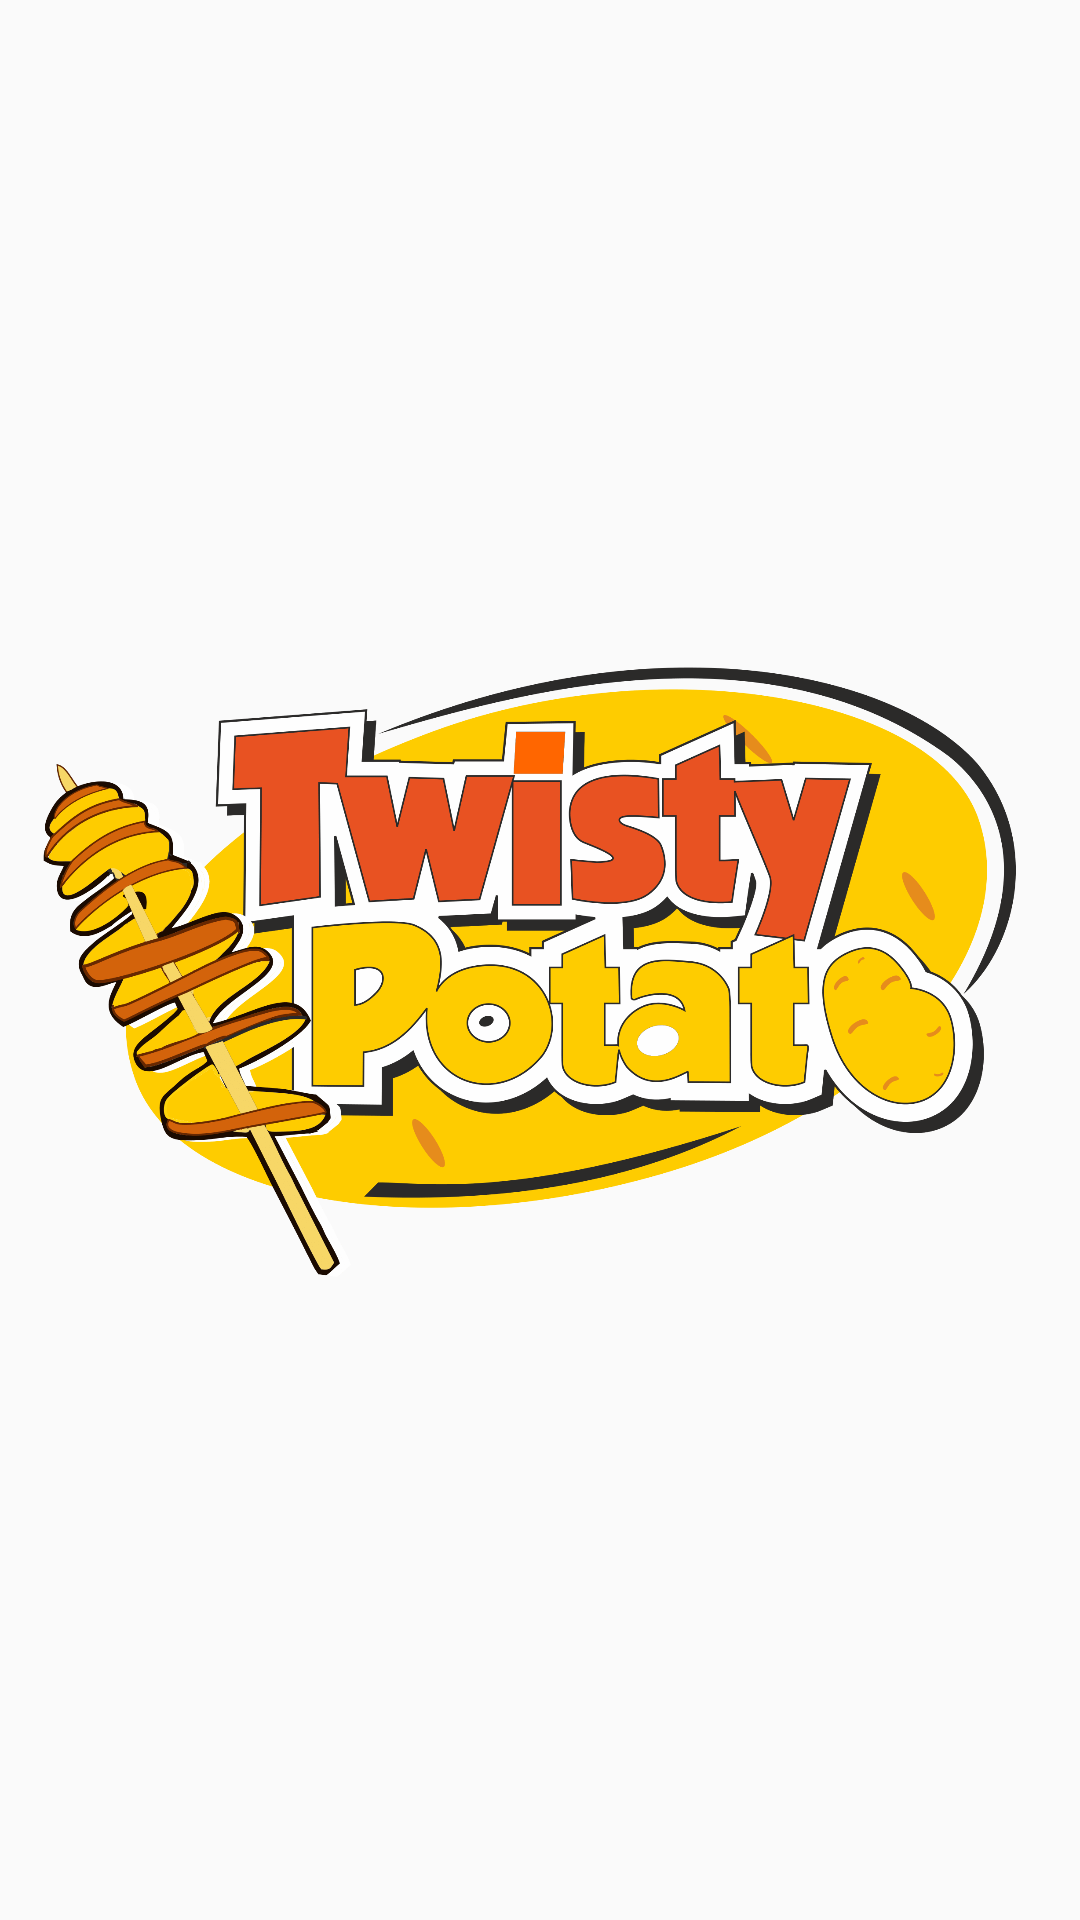

Android layout source for this screen:
<!-- AndroidManifest.xml: application theme AppTheme -->
<!-- res/layout/activity_splash_screen.xml -->
<?xml version="1.0" encoding="utf-8"?>
<FrameLayout xmlns:android="http://schemas.android.com/apk/res/android"
    xmlns:app="http://schemas.android.com/apk/res-auto"
    xmlns:tools="http://schemas.android.com/tools"
    android:layout_width="match_parent"
    android:layout_height="match_parent"
    tools:context="test.twistypotato.SplashScreen">

    <ImageView
        android:src="@drawable/logo"
        android:layout_width="match_parent"
        android:layout_height="wrap_content" />

</FrameLayout>
<!-- resources referenced by this layout -->
<resources>
  <!-- drawable logo: png bitmap (drawable, 126662 bytes) -->
  <style name="AppTheme" parent="Theme.AppCompat.Light.DarkActionBar">
          
          <item name="colorPrimary">@color/yellow</item>
          <item name="colorPrimaryDark">@color/darkYellow</item>
          <item name="colorAccent">@color/blue</item>
      </style>
  <color name="yellow">#FFC107</color>
  <color name="darkYellow">#FF9800</color>
  <color name="blue">#5364C3</color>
</resources>
